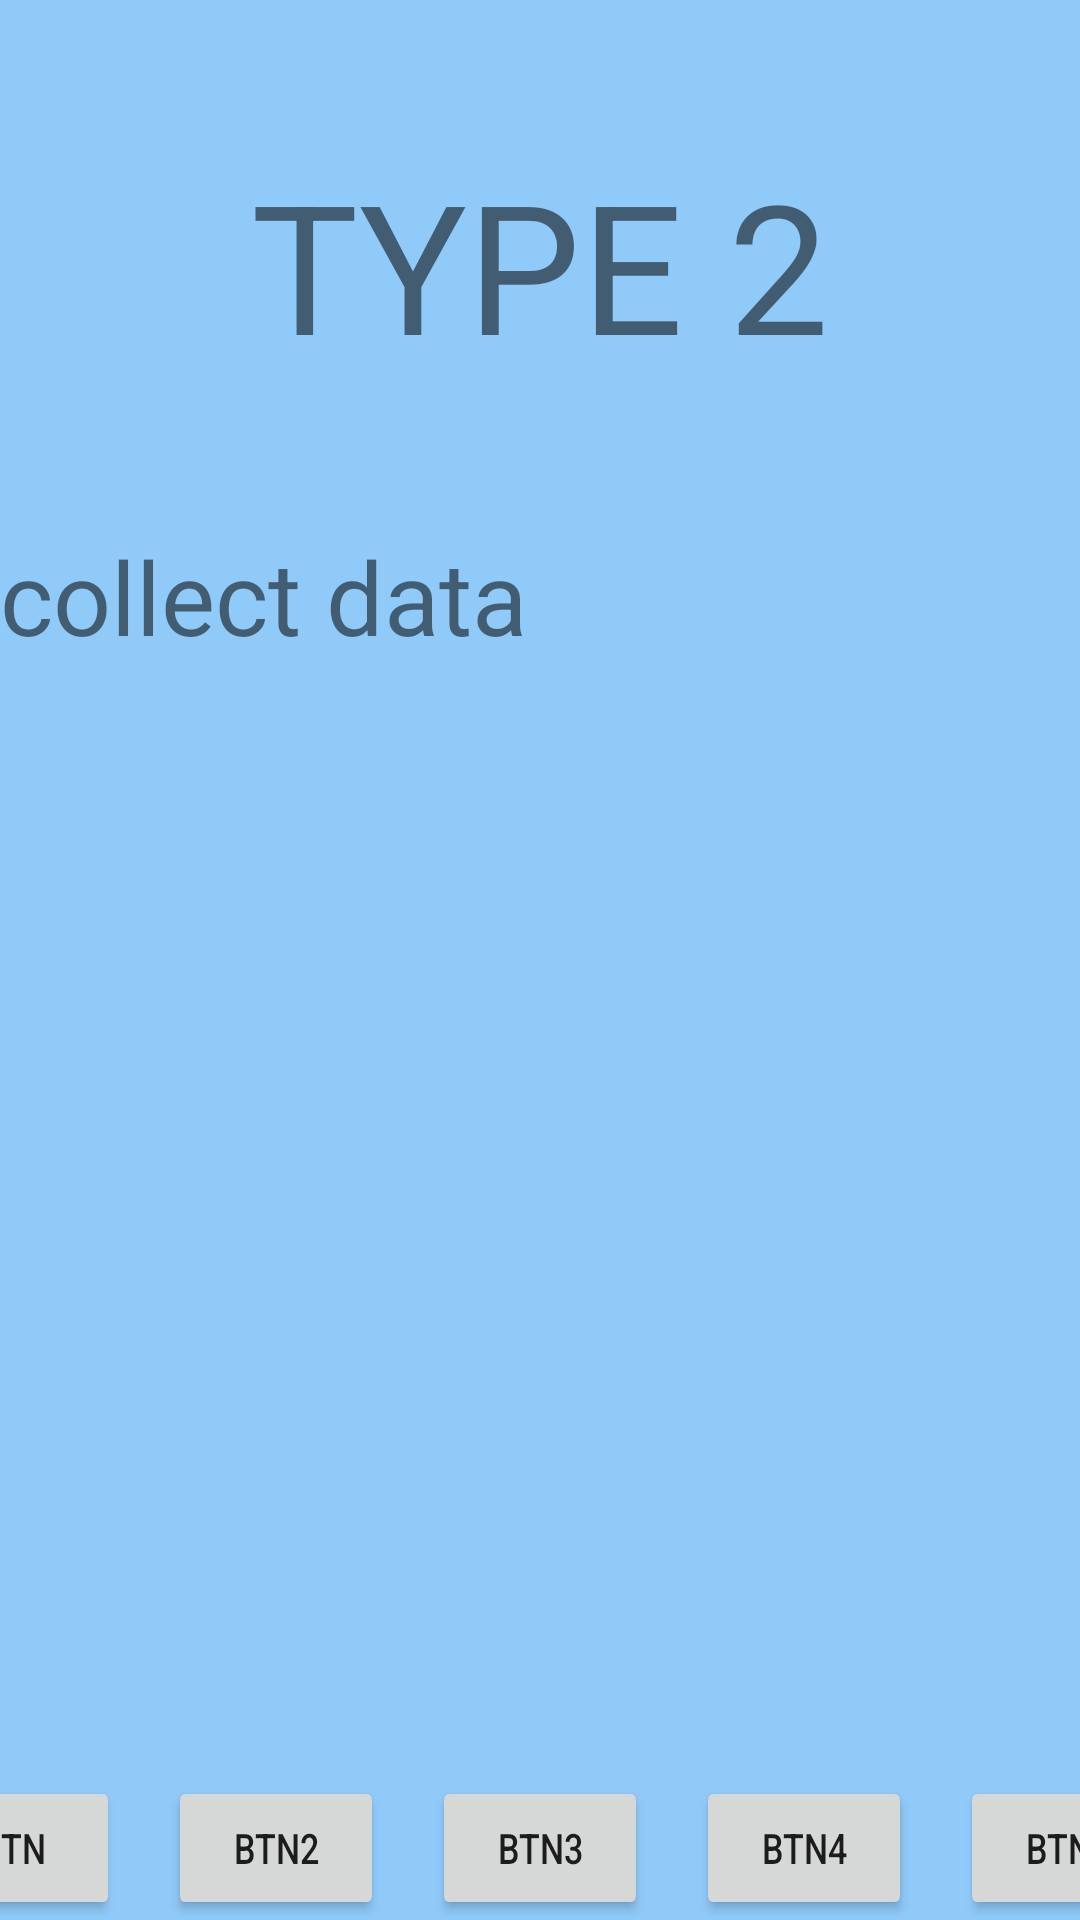

Android layout source for this screen:
<!-- AndroidManifest.xml: application theme Theme.DiaApp -->
<!-- res/layout/activity_type2.xml -->
<?xml version="1.0" encoding="utf-8"?>
<androidx.constraintlayout.widget.ConstraintLayout xmlns:android="http://schemas.android.com/apk/res/android"
    xmlns:app="http://schemas.android.com/apk/res-auto"
    xmlns:tools="http://schemas.android.com/tools"
    android:layout_width="match_parent"
    android:layout_height="match_parent"
    android:background="@color/Background"
    tools:context=".Type2">

    <TextView
        android:id="@+id/type2_title1"
        android:layout_width="wrap_content"
        android:layout_height="wrap_content"
        android:text="@string/type2_title"
        android:textSize="60sp"
        app:layout_constraintBottom_toTopOf="@+id/type2_desc"
        app:layout_constraintEnd_toEndOf="parent"
        app:layout_constraintStart_toStartOf="parent"
        app:layout_constraintTop_toTopOf="parent" />

    <TextView
        android:id="@+id/type2_desc"
        android:layout_width="0dp"
        android:layout_height="0dp"
        android:text="@string/type1_Desc"
        android:textSize="34sp"
        app:layout_constraintBottom_toBottomOf="parent"
        app:layout_constraintEnd_toEndOf="parent"
        app:layout_constraintStart_toStartOf="parent"
        app:layout_constraintTop_toBottomOf="@+id/type2_title1" />

    <Button
        android:id="@+id/type2_btn"
        android:layout_width="wrap_content"
        android:layout_height="wrap_content"
        android:scaleX="0.8"
        android:text="@string/type2_btn"
        app:layout_constraintBottom_toBottomOf="parent"
        app:layout_constraintEnd_toStartOf="@+id/type2_btn2"
        app:layout_constraintHorizontal_bias="0.5"
        app:layout_constraintStart_toStartOf="parent"
        app:layout_constraintTop_toBottomOf="@+id/type2_desc" />

    <Button
        android:id="@+id/type2_btn2"
        android:layout_width="wrap_content"
        android:layout_height="wrap_content"
        android:scaleX="0.8"
        android:text="@string/type2_btn2"
        app:layout_constraintBottom_toBottomOf="parent"
        app:layout_constraintEnd_toStartOf="@+id/type2_btn3"
        app:layout_constraintHorizontal_bias="0.5"
        app:layout_constraintStart_toEndOf="@+id/type2_btn"
        app:layout_constraintTop_toBottomOf="@+id/type2_desc" />

    <Button
        android:id="@+id/type2_btn3"
        android:layout_width="wrap_content"
        android:layout_height="wrap_content"
        android:scaleX="0.8"
        android:text="@string/type2_btn3"
        app:layout_constraintBottom_toBottomOf="parent"
        app:layout_constraintEnd_toStartOf="@+id/type2_btn4"
        app:layout_constraintHorizontal_bias="0.5"
        app:layout_constraintStart_toEndOf="@+id/type2_btn2"
        app:layout_constraintTop_toBottomOf="@+id/type2_desc" />

    <Button
        android:id="@+id/type2_btn4"
        android:layout_width="wrap_content"
        android:layout_height="wrap_content"
        android:scaleX="0.8"
        android:text="@string/type2_btn4"
        app:layout_constraintBottom_toBottomOf="parent"
        app:layout_constraintEnd_toStartOf="@+id/type2_btn5"
        app:layout_constraintHorizontal_bias="0.5"
        app:layout_constraintStart_toEndOf="@+id/type2_btn3"
        app:layout_constraintTop_toBottomOf="@+id/type2_desc" />

    <Button
        android:id="@+id/type2_btn5"
        android:layout_width="wrap_content"
        android:layout_height="wrap_content"
        android:scaleX="0.8"
        android:text="@string/type2_btn5"
        app:layout_constraintBottom_toBottomOf="parent"
        app:layout_constraintEnd_toEndOf="parent"
        app:layout_constraintHorizontal_bias="0.5"
        app:layout_constraintStart_toEndOf="@+id/type2_btn4"
        app:layout_constraintTop_toBottomOf="@+id/type2_desc" />
</androidx.constraintlayout.widget.ConstraintLayout>
<!-- resources referenced by this layout -->
<resources>
  <color name="Background">#FF90CAF9</color>
  <string name="type1_Desc"> collect data</string>
  <string name="type2_btn">Btn</string>
  <string name="type2_btn2">Btn2</string>
  <string name="type2_btn3">Btn3</string>
  <string name="type2_btn4">Btn4</string>
  <string name="type2_btn5">Btn5</string>
  
      ///ResponsePage
  <string name="type2_title">TYPE 2</string>
  <style name="Theme.DiaApp" parent="Theme.MaterialComponents.DayNight.DarkActionBar">
          
          <item name="colorPrimary">@color/purple_500</item>
          <item name="colorPrimaryVariant">@color/purple_700</item>
          <item name="colorOnPrimary">@color/white</item>
          
          <item name="colorSecondary">@color/teal_200</item>
          <item name="colorSecondaryVariant">@color/teal_700</item>
          <item name="colorOnSecondary">@color/black</item>
          
          <item name="android:statusBarColor" tools:targetApi="21">?attr/colorPrimaryVariant</item>
          
      </style>
  <color name="purple_500">#FF6200EE</color>
  <color name="purple_700">#FF3700B3</color>
  <color name="white">#FFFFFFFF</color>
  <color name="teal_200">#FF03DAC5</color>
  <color name="teal_700">#FF018786</color>
  <color name="black">#FF000000</color>
</resources>
